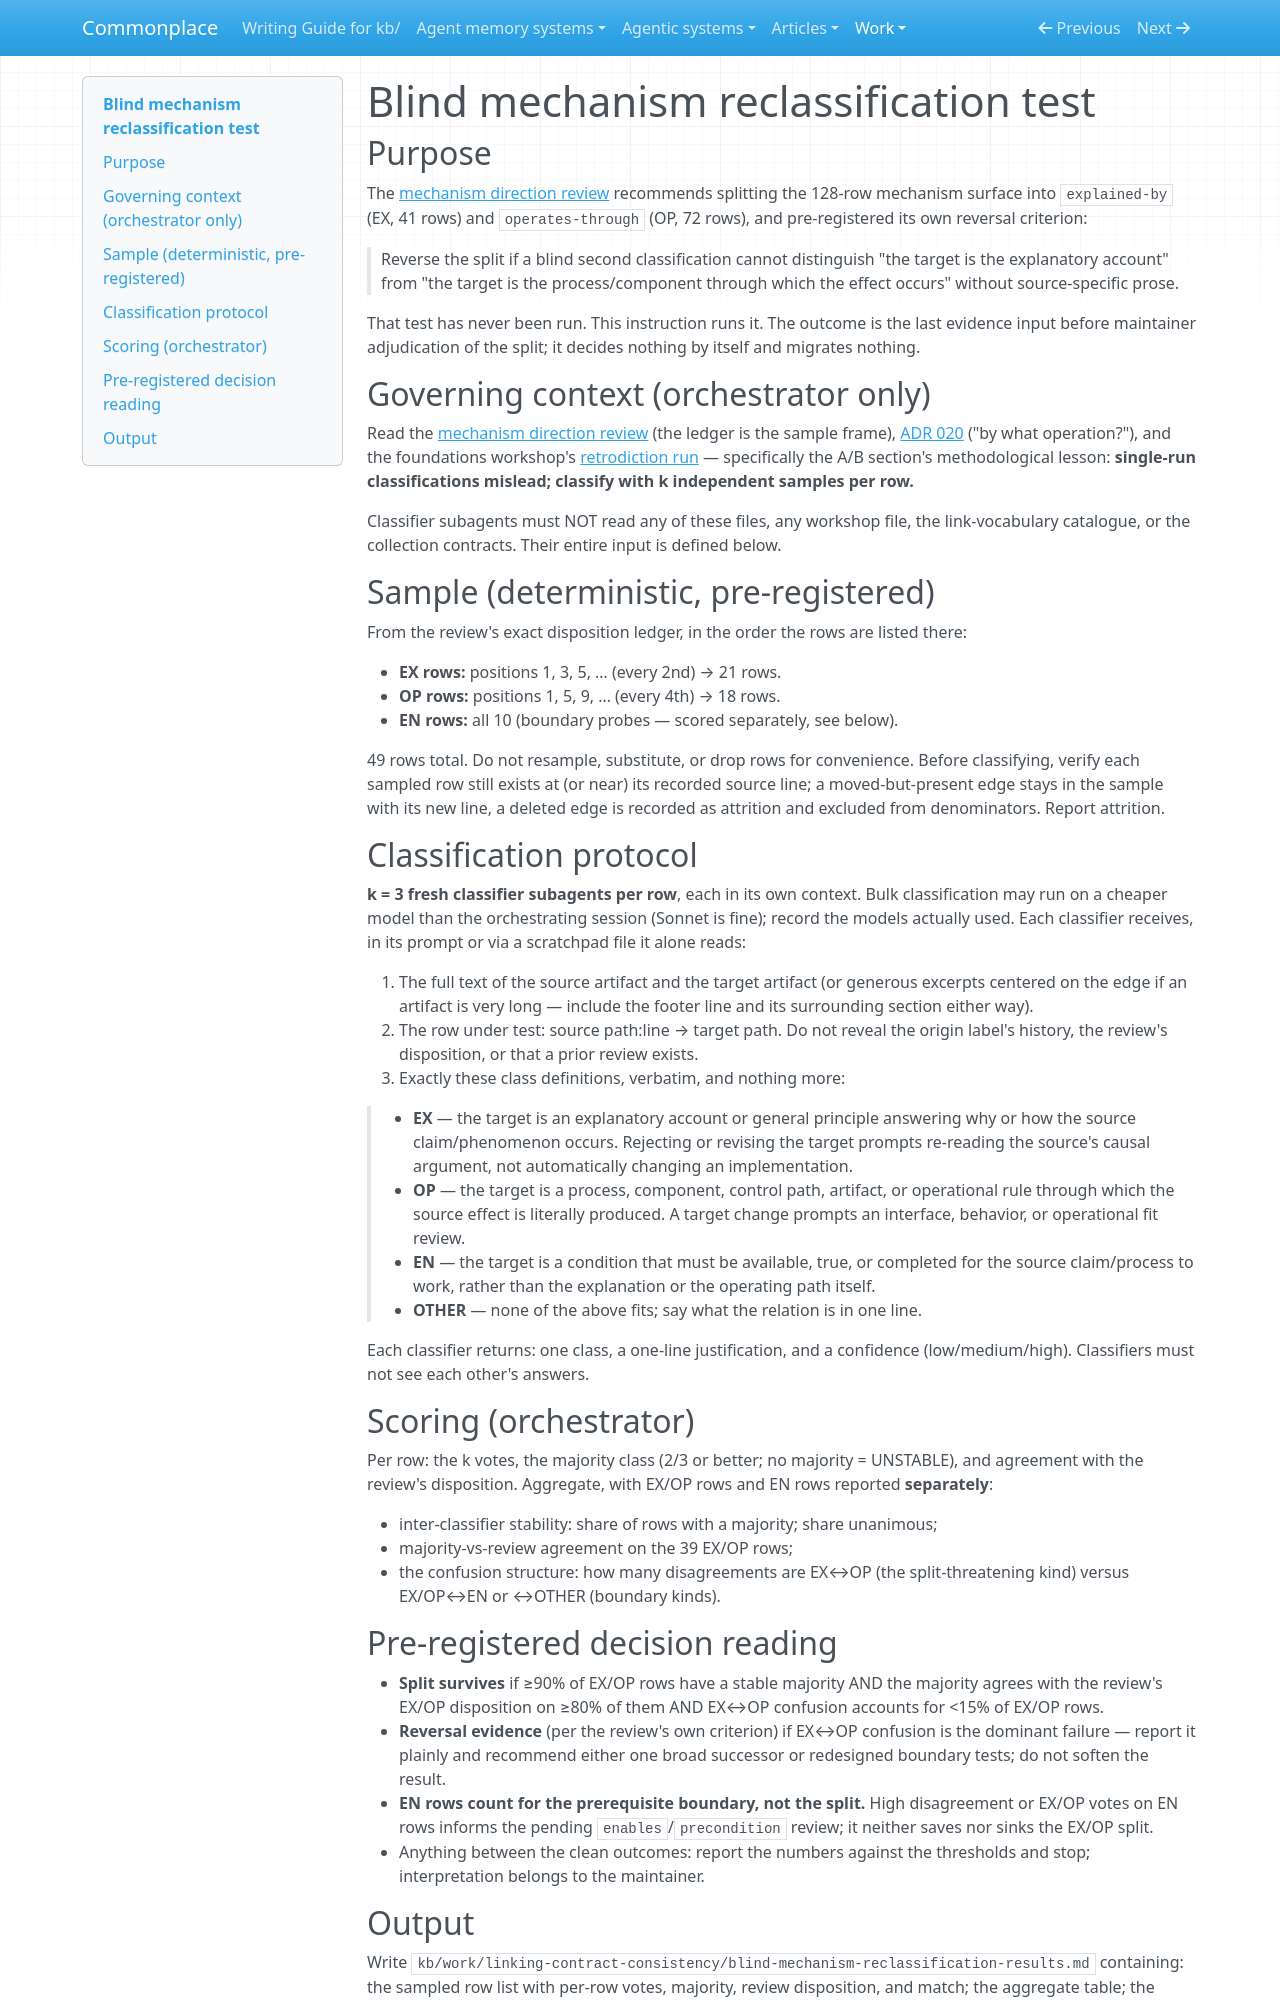

repository: zby/commonplace · page: work/linking-contract-consistency/blind-mechanism-reclassification-test/index.html · generator: mkdocs

---
description: "Use when running the blind EX/OP reclassification test that the mechanism direction review named as its reversal evidence, before maintainer adjudication of the explained-by/operates-through split"
type: types/instruction.md
---

# Blind mechanism reclassification test

## Purpose

The [mechanism direction review](./mechanism-label-direction-review.md) recommends splitting the 128-row mechanism surface into `explained-by` (EX, 41 rows) and `operates-through` (OP, 72 rows), and pre-registered its own reversal criterion:

> Reverse the split if a blind second classification cannot distinguish "the target is the explanatory account" from "the target is the process/component through which the effect occurs" without source-specific prose.

That test has never been run. This instruction runs it. The outcome is the last evidence input before maintainer adjudication of the split; it decides nothing by itself and migrates nothing.

## Governing context (orchestrator only)

Read the [mechanism direction review](./mechanism-label-direction-review.md) (the ledger is the sample frame), [ADR 020](../../reference/adr/020-theoretical-default-contrasts-mechanism.md) ("by what operation?"), and the foundations workshop's [retrodiction run](../linking-foundations/generator-retrodiction-run.md) — specifically the A/B section's methodological lesson: **single-run classifications mislead; classify with k independent samples per row.**

Classifier subagents must NOT read any of these files, any workshop file, the link-vocabulary catalogue, or the collection contracts. Their entire input is defined below.

## Sample (deterministic, pre-registered)

From the review's exact disposition ledger, in the order the rows are listed there:

- **EX rows:** positions 1, 3, 5, … (every 2nd) → 21 rows.
- **OP rows:** positions 1, 5, 9, … (every 4th) → 18 rows.
- **EN rows:** all 10 (boundary probes — scored separately, see below).

49 rows total. Do not resample, substitute, or drop rows for convenience. Before classifying, verify each sampled row still exists at (or near) its recorded source line; a moved-but-present edge stays in the sample with its new line, a deleted edge is recorded as attrition and excluded from denominators. Report attrition.

## Classification protocol

**k = 3 fresh classifier subagents per row**, each in its own context. Bulk classification may run on a cheaper model than the orchestrating session (Sonnet is fine); record the models actually used. Each classifier receives, in its prompt or via a scratchpad file it alone reads:

1. The full text of the source artifact and the target artifact (or generous excerpts centered on the edge if an artifact is very long — include the footer line and its surrounding section either way).
2. The row under test: source path:line → target path. Do not reveal the origin label's history, the review's disposition, or that a prior review exists.
3. Exactly these class definitions, verbatim, and nothing more:

> - **EX** — the target is an explanatory account or general principle answering why or how the source claim/phenomenon occurs. Rejecting or revising the target prompts re-reading the source's causal argument, not automatically changing an implementation.
> - **OP** — the target is a process, component, control path, artifact, or operational rule through which the source effect is literally produced. A target change prompts an interface, behavior, or operational fit review.
> - **EN** — the target is a condition that must be available, true, or completed for the source claim/process to work, rather than the explanation or the operating path itself.
> - **OTHER** — none of the above fits; say what the relation is in one line.

Each classifier returns: one class, a one-line justification, and a confidence (low/medium/high). Classifiers must not see each other's answers.

## Scoring (orchestrator)

Per row: the k votes, the majority class (2/3 or better; no majority = UNSTABLE), and agreement with the review's disposition. Aggregate, with EX/OP rows and EN rows reported **separately**:

- inter-classifier stability: share of rows with a majority; share unanimous;
- majority-vs-review agreement on the 39 EX/OP rows;
- the confusion structure: how many disagreements are EX↔OP (the split-threatening kind) versus EX/OP↔EN or ↔OTHER (boundary kinds).

## Pre-registered decision reading

- **Split survives** if ≥90% of EX/OP rows have a stable majority AND the majority agrees with the review's EX/OP disposition on ≥80% of them AND EX↔OP confusion accounts for <15% of EX/OP rows.
- **Reversal evidence** (per the review's own criterion) if EX↔OP confusion is the dominant failure — report it plainly and recommend either one broad successor or redesigned boundary tests; do not soften the result.
- **EN rows count for the prerequisite boundary, not the split.** High disagreement or EX/OP votes on EN rows informs the pending `enables`/`precondition` review; it neither saves nor sinks the EX/OP split.
- Anything between the clean outcomes: report the numbers against the thresholds and stop; interpretation belongs to the maintainer.
